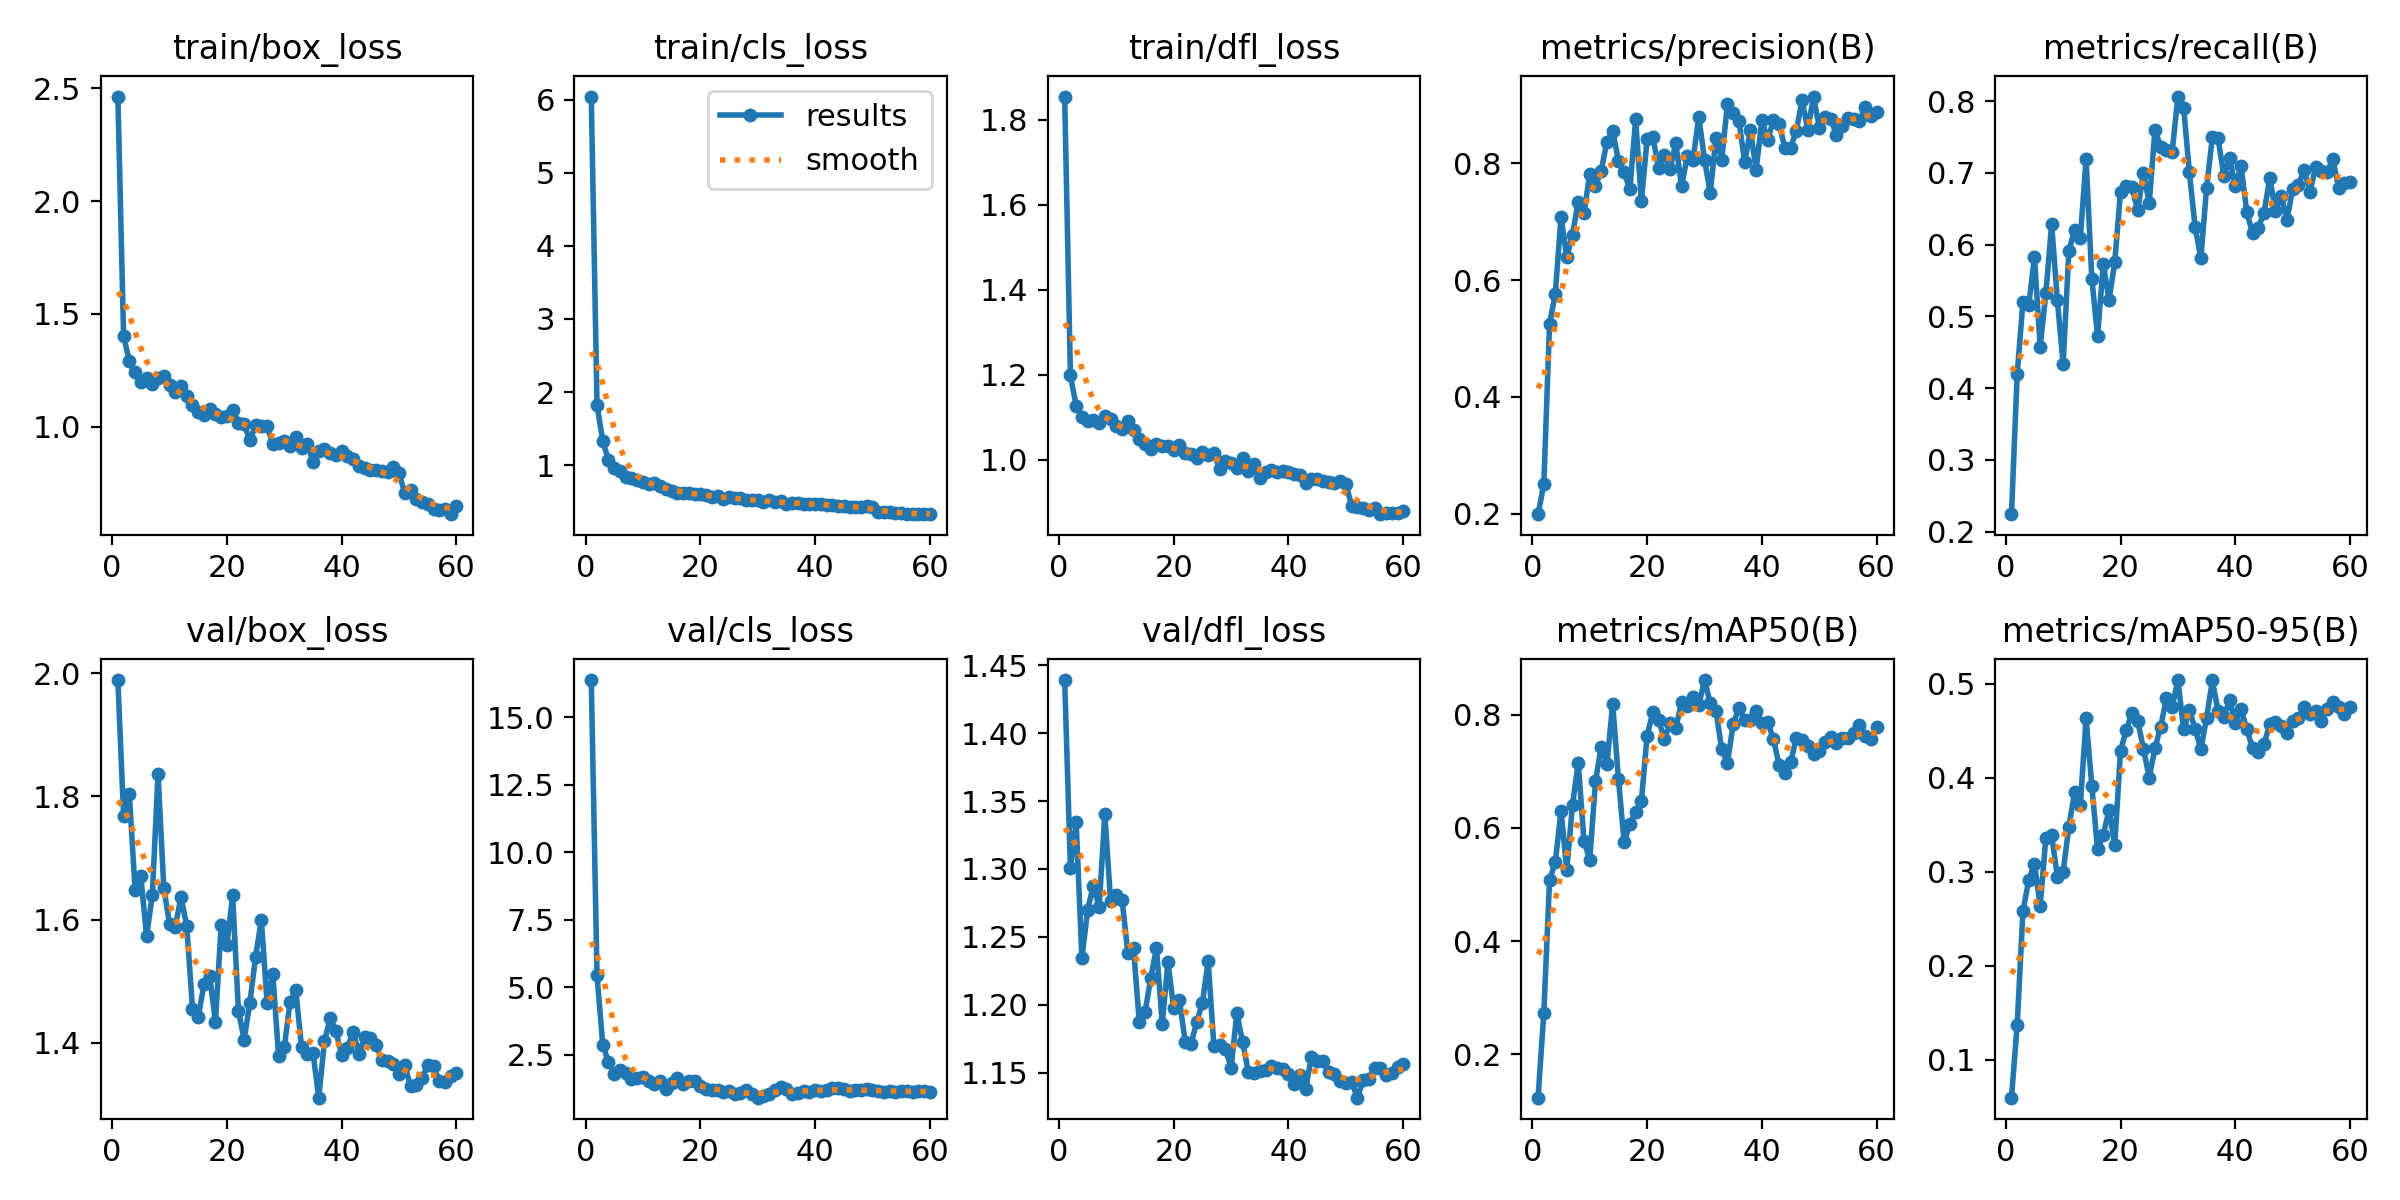

Source data for this figure (header and first rows):
epoch, time, train/box_loss, train/cls_loss, train/dfl_loss, metrics/precision(B), metrics/recall(B), metrics/mAP50(B), metrics/mAP50-95(B), val/box_loss, val/cls_loss, val/dfl_loss, lr/pg0, lr/pg1, lr/pg2
1, 8.123, 2.464, 6.04, 1.854, 0.1995, 0.2244, 0.1237, 0.0598, 1.989, 16.38, 1.439, 0.0001333, 0.0001333, 0.0001333
2, 15.34, 1.401, 1.822, 1.198, 0.2508, 0.4203, 0.2734, 0.1376, 1.767, 5.44, 1.301, 0.0002704, 0.0002704, 0.0002704
3, 22.51, 1.29, 1.327, 1.126, 0.5254, 0.5206, 0.5074, 0.2586, 1.804, 2.882, 1.335, 0.0004028, 0.0004028, 0.0004028
4, 29.56, 1.243, 1.068, 1.099, 0.5761, 0.5151, 0.54, 0.2909, 1.647, 2.223, 1.234, 0.0005305, 0.0005305, 0.0005305
5, 36.35, 1.2, 0.9563, 1.092, 0.7086, 0.5826, 0.6293, 0.3086, 1.67, 1.808, 1.27, 0.0006535, 0.0006535, 0.0006535
6, 43.49, 1.218, 0.9145, 1.093, 0.6398, 0.4576, 0.5259, 0.2641, 1.573, 1.929, 1.288, 0.0007643, 0.0007643, 0.0007643
7, 50.53, 1.191, 0.8416, 1.086, 0.6776, 0.5329, 0.6408, 0.3366, 1.64, 1.838, 1.272, 0.0007505, 0.0007505, 0.0007505
8, 57.36, 1.218, 0.8224, 1.102, 0.7343, 0.6284, 0.7152, 0.3391, 1.837, 1.611, 1.34, 0.0007368, 0.0007368, 0.0007368
9, 64.52, 1.225, 0.7909, 1.094, 0.7146, 0.5225, 0.5767, 0.295, 1.652, 1.637, 1.276, 0.000723, 0.000723, 0.000723
10, 71.36, 1.186, 0.7706, 1.078, 0.7817, 0.4335, 0.5437, 0.3003, 1.593, 1.661, 1.281, 0.0007093, 0.0007093, 0.0007093
11, 78.1, 1.155, 0.7423, 1.072, 0.7608, 0.5911, 0.682, 0.3481, 1.588, 1.52, 1.277, 0.0006956, 0.0006956, 0.0006956
12, 84.94, 1.182, 0.7512, 1.09, 0.7873, 0.6209, 0.7432, 0.3845, 1.636, 1.409, 1.238, 0.0006818, 0.0006818, 0.0006818
13, 92.07, 1.138, 0.7151, 1.07, 0.8369, 0.6099, 0.7126, 0.3714, 1.59, 1.529, 1.242, 0.0006681, 0.0006681, 0.0006681
14, 98.81, 1.095, 0.6683, 1.048, 0.8557, 0.7188, 0.8189, 0.4634, 1.455, 1.219, 1.187, 0.0006543, 0.0006543, 0.0006543
15, 106.1, 1.067, 0.6403, 1.036, 0.8046, 0.5526, 0.6865, 0.3916, 1.441, 1.455, 1.194, 0.0006406, 0.0006406, 0.0006406
16, 113.1, 1.052, 0.6174, 1.026, 0.7848, 0.4726, 0.5742, 0.3239, 1.495, 1.635, 1.22, 0.0006268, 0.0006268, 0.0006268
17, 120.1, 1.078, 0.6237, 1.037, 0.7557, 0.5728, 0.6075, 0.3396, 1.508, 1.433, 1.242, 0.0006131, 0.0006131, 0.0006131
18, 126.6, 1.056, 0.6233, 1.032, 0.8749, 0.5229, 0.628, 0.3658, 1.434, 1.536, 1.186, 0.0005993, 0.0005993, 0.0005993
19, 133.4, 1.043, 0.6083, 1.033, 0.735, 0.5761, 0.6468, 0.3288, 1.591, 1.543, 1.231, 0.0005856, 0.0005856, 0.0005856
20, 140.2, 1.05, 0.6021, 1.023, 0.8407, 0.6736, 0.7625, 0.429, 1.558, 1.327, 1.198, 0.0005719, 0.0005719, 0.0005719
21, 146.9, 1.076, 0.5881, 1.035, 0.8444, 0.6821, 0.8046, 0.4508, 1.64, 1.244, 1.204, 0.0005581, 0.0005581, 0.0005581
22, 154.1, 1.016, 0.5692, 1.016, 0.7922, 0.6796, 0.79, 0.4692, 1.452, 1.197, 1.173, 0.0005444, 0.0005444, 0.0005444
23, 161.1, 1.014, 0.5717, 1.012, 0.8135, 0.6478, 0.7571, 0.4606, 1.405, 1.191, 1.171, 0.0005306, 0.0005306, 0.0005306
24, 167.9, 0.9393, 0.5399, 1.004, 0.7905, 0.7001, 0.7843, 0.431, 1.465, 1.141, 1.187, 0.0005169, 0.0005169, 0.0005169
25, 175.1, 1.006, 0.5634, 1.018, 0.834, 0.6579, 0.7756, 0.4002, 1.54, 1.166, 1.201, 0.0005031, 0.0005031, 0.0005031
26, 181.9, 1.006, 0.5499, 1.01, 0.7612, 0.7596, 0.8223, 0.4315, 1.599, 1.046, 1.232, 0.0004894, 0.0004894, 0.0004894
27, 188.9, 1.003, 0.5496, 1.016, 0.8114, 0.7363, 0.8155, 0.4545, 1.465, 1.074, 1.17, 0.0004756, 0.0004756, 0.0004756
28, 195.8, 0.9254, 0.5163, 0.978, 0.8059, 0.7319, 0.8318, 0.4849, 1.511, 1.18, 1.171, 0.0004619, 0.0004619, 0.0004619
29, 202.8, 0.9298, 0.517, 0.9964, 0.8794, 0.7293, 0.8164, 0.4754, 1.379, 1.033, 1.168, 0.0004482, 0.0004482, 0.0004482
30, 209.8, 0.9373, 0.5164, 0.9924, 0.806, 0.8063, 0.8609, 0.5041, 1.392, 0.913, 1.154, 0.0004344, 0.0004344, 0.0004344
31, 217.2, 0.9167, 0.4978, 0.9803, 0.7492, 0.7908, 0.8201, 0.4516, 1.467, 0.9694, 1.194, 0.0004207, 0.0004207, 0.0004207
32, 224.1, 0.9551, 0.5172, 1.004, 0.8433, 0.7009, 0.806, 0.4717, 1.486, 1.049, 1.173, 0.0004069, 0.0004069, 0.0004069
33, 231.2, 0.9044, 0.4973, 0.9731, 0.8062, 0.6245, 0.7387, 0.4525, 1.392, 1.206, 1.151, 0.0003932, 0.0003932, 0.0003932
34, 237.9, 0.9228, 0.5053, 0.9883, 0.9012, 0.581, 0.7149, 0.4303, 1.382, 1.314, 1.15, 0.0003794, 0.0003794, 0.0003794
35, 244.6, 0.846, 0.4666, 0.9559, 0.8861, 0.679, 0.783, 0.464, 1.383, 1.222, 1.151, 0.0003657, 0.0003657, 0.0003657
36, 251.7, 0.8915, 0.4832, 0.9707, 0.8725, 0.7493, 0.8118, 0.5037, 1.311, 1.055, 1.152, 0.0003519, 0.0003519, 0.0003519
37, 258.4, 0.9013, 0.4816, 0.9763, 0.8016, 0.7483, 0.7912, 0.4711, 1.402, 1.093, 1.155, 0.0003382, 0.0003382, 0.0003382
38, 265.3, 0.882, 0.4715, 0.9701, 0.8567, 0.6958, 0.7908, 0.4651, 1.44, 1.146, 1.153, 0.0003245, 0.0003245, 0.0003245
39, 272.1, 0.875, 0.4679, 0.9725, 0.7888, 0.7206, 0.8062, 0.4828, 1.419, 1.117, 1.152, 0.0003107, 0.0003107, 0.0003107
40, 279.1, 0.894, 0.4734, 0.9701, 0.8743, 0.6811, 0.7845, 0.4585, 1.38, 1.216, 1.149, 0.000297, 0.000297, 0.000297
41, 286, 0.8685, 0.4684, 0.9663, 0.839, 0.7094, 0.7873, 0.473, 1.392, 1.173, 1.142, 0.0002832, 0.0002832, 0.0002832
42, 292.7, 0.8569, 0.4583, 0.9641, 0.8738, 0.6457, 0.7565, 0.4519, 1.418, 1.197, 1.149, 0.0002695, 0.0002695, 0.0002695
43, 299.5, 0.8241, 0.4499, 0.9441, 0.8675, 0.6157, 0.7113, 0.4317, 1.382, 1.255, 1.138, 0.0002557, 0.0002557, 0.0002557
44, 306.2, 0.8177, 0.4443, 0.955, 0.8268, 0.6238, 0.6974, 0.4277, 1.409, 1.256, 1.162, 0.000242, 0.000242, 0.000242
45, 312.9, 0.8091, 0.436, 0.9535, 0.8267, 0.6438, 0.7154, 0.4362, 1.407, 1.236, 1.159, 0.0002282, 0.0002282, 0.0002282
46, 319.9, 0.807, 0.4309, 0.9501, 0.8551, 0.6923, 0.7586, 0.4568, 1.396, 1.148, 1.159, 0.0002145, 0.0002145, 0.0002145
47, 326.7, 0.8052, 0.4338, 0.9465, 0.9082, 0.6473, 0.7556, 0.4592, 1.372, 1.188, 1.151, 0.0002008, 0.0002008, 0.0002008
48, 333.4, 0.8002, 0.4307, 0.9436, 0.8574, 0.6677, 0.745, 0.4554, 1.371, 1.182, 1.149, 0.000187, 0.000187, 0.000187
49, 340.5, 0.8208, 0.4345, 0.9503, 0.914, 0.6341, 0.7312, 0.4477, 1.365, 1.222, 1.144, 0.0001733, 0.0001733, 0.0001733
50, 347.1, 0.7943, 0.4281, 0.9435, 0.8605, 0.6776, 0.7357, 0.461, 1.349, 1.21, 1.143, 0.0001595, 0.0001595, 0.0001595
51, 355.6, 0.7043, 0.3623, 0.8912, 0.8785, 0.6834, 0.7514, 0.4641, 1.363, 1.162, 1.143, 0.0001458, 0.0001458, 0.0001458
52, 362, 0.7211, 0.3556, 0.888, 0.8759, 0.7043, 0.7598, 0.4749, 1.329, 1.135, 1.132, 0.000132, 0.000132, 0.000132
53, 367.5, 0.6799, 0.3527, 0.8852, 0.8477, 0.6738, 0.7497, 0.4678, 1.33, 1.148, 1.144, 0.0001183, 0.0001183, 0.0001183
54, 373.9, 0.6663, 0.3459, 0.8824, 0.8642, 0.7078, 0.7594, 0.4711, 1.342, 1.134, 1.145, 0.0001045, 0.0001045, 0.0001045
55, 379.5, 0.6569, 0.3417, 0.8863, 0.8781, 0.7019, 0.7589, 0.4607, 1.363, 1.164, 1.153, 9.0797e-05, 9.0797e-05, 9.0797e-05
56, 385.8, 0.6348, 0.3345, 0.8714, 0.8764, 0.7015, 0.7672, 0.4735, 1.362, 1.165, 1.154, 7.70525e-05, 7.70525e-05, 7.70525e-05
57, 391.4, 0.631, 0.3358, 0.8736, 0.8714, 0.7188, 0.7814, 0.4802, 1.337, 1.111, 1.148, 6.3308e-05, 6.3308e-05, 6.3308e-05
58, 397.7, 0.6363, 0.3343, 0.8738, 0.8967, 0.6793, 0.7624, 0.4757, 1.336, 1.151, 1.15, 4.95635e-05, 4.95635e-05, 4.95635e-05
59, 403.4, 0.6126, 0.3293, 0.874, 0.8806, 0.6856, 0.7577, 0.4678, 1.346, 1.151, 1.154, 3.5819e-05, 3.5819e-05, 3.5819e-05
60, 409.2, 0.651, 0.3324, 0.8784, 0.8882, 0.6877, 0.7786, 0.4757, 1.351, 1.141, 1.156, 2.20745e-05, 2.20745e-05, 2.20745e-05
